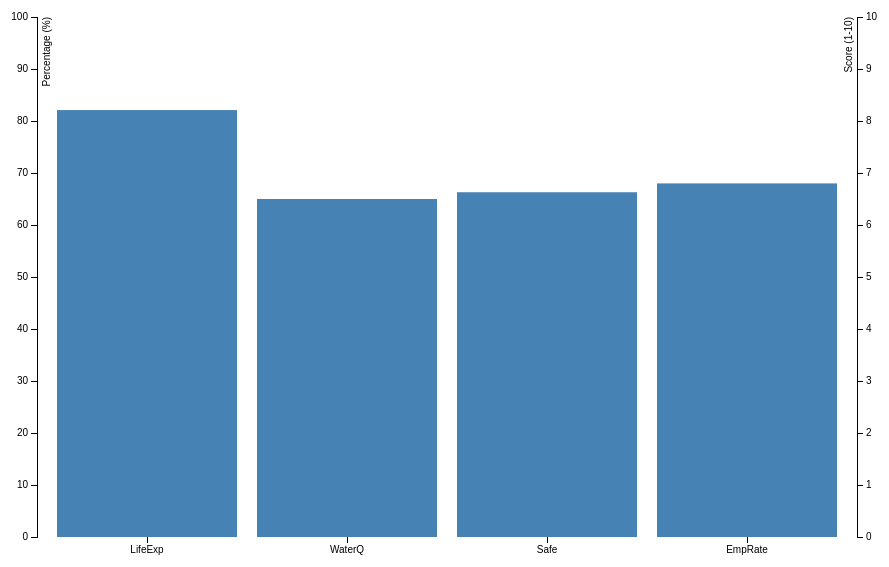
D3 v3 page, settled after 360 driven frames (6 s of simulated time); the page loaded 1 data file(s).


// ── barchartWeek6.js
// Sven Guijt, student nr. 10597751
// Data Processing, Minor Programmeren, UvA

// Create margins on each side and calculate appropriate width and height
var margin = {top: 30, right: 50, bottom: 40, left: 50},
    width = 920 - margin.left - margin.right,
    height = 590 - margin.top - margin.bottom;

// Set x scale for months
var x = d3.scale.ordinal()
    .rangeRoundBands([0, width], .1);

// Set y scale for rain data
var y = d3.scale.linear()
    .range([height, 0]);

var y2 = d3.scale.linear()
    .range([height, 0]);

// Create x axis
var xAxis = d3.svg.axis()
    .scale(x)
    .orient("bottom");

// Create y axis
var yAxis = d3.svg.axis()
    .scale(y)
    .orient("left");

var yAxis2 = d3.svg.axis()
    .scale(y2)
    .orient("right");

// Create variable chart by selecting chart class from html file
var chart = d3.select(".chart")

    // Attribute width and height to chart
    .attr("width", width + margin.left + margin.right)
    .attr("height", height + margin.top + margin.bottom)
  .append("g")
    .attr("transform", "translate(" + margin.left + "," + margin.top + ")");

// Load data from JSON data file and declare x- and y domain
d3.json("JSONtotaldata.json", function(data) {
  x.domain(["LifeExp","WaterQ", "Safe", "EmpRate"]);
  y.domain([0, 100]);
  y2.domain([0, 10]);

  // Append x axis to chart
  chart.append("g")
      .attr("class", "x axis")
      .attr("transform", "translate(0," + height + ")")
      .call(xAxis);

  // Append y axis to chart, including legend
  chart.append("g")
      .attr("class", "y axis")
      .call(yAxis)
    .append("text")
      .attr("transform", "rotate(-90)")
      .attr("y", 6)
      .attr("dy", ".71em")
      .style("text-anchor", "end")
      .text("Percentage (%)");

    chart.append("g")
      .attr("class", "y axis 2")
      .attr("transform", "translate(" + width + " ,0)")
      .call(yAxis2)
    .append("text")
      .attr("transform", "rotate(-90)")
      .attr("y", -12)
      .attr("dy", ".71em")
      .style("text-anchor", "end")
      .text("Score (1-10)");


  // Create bars and calculate height for each
  chart.append("rect")
      .attr("class", "bar")
      .attr("x", x("LifeExp"))
      .attr("y", y(data.ISR.LifeExp))
      .attr("height", function(d) { return height - y(data.ISR.LifeExp); })
      .attr("width", x.rangeBand());

  chart.append("rect")
    .attr("class", "bar")
    .attr("x", x("WaterQ"))
    .attr("y", y(data.ISR.WaterQ))
    .attr("height", function(d) { return height - y(data.ISR.WaterQ); })
    .attr("width", x.rangeBand());

  chart.append("rect")
    .attr("class", "bar")
    .attr("x", x("Safe"))
    .attr("y", y(data.ISR.Safe))
    .attr("height", function(d) { return height - y(data.ISR.Safe); })
    .attr("width", x.rangeBand());

  chart.append("rect")
    .attr("class", "bar")
    .attr("x", x("EmpRate"))
    .attr("y", y(data.ISR.EmpRate))
    .attr("height", function(d) { return height - y(data.ISR.EmpRate); })
    .attr("width", x.rangeBand());

      console.log(data.ISR.LifeExp)



});

### data: JSONtotaldata.json
{
 "BEL": {
  "LifeExp": "80.7",
  "YearsEdu": "18.8",
  "SRHealth": "74",
  "Safe": "69.6",
  "QOSN": "88",
  "WaterQ": "83",
  "Country": "Belgium",
  "LifeSatis": "6.9",
  "AirPol": "19",
  "pEarn": "48093",
  "EmpRate": "62",
  "HomRate": "1.1",
  "DWBF": "2.1",
  "fillKey": "80"
 },
 "LUX": {
  "LifeExp": "81.9",
  "YearsEdu": "15.1",
  "SRHealth": "72",
  "Safe": "70.6",
  "QOSN": "93",
  "WaterQ": "85",
  "Country": "Luxembourg",
  "LifeSatis": "6.7",
  "AirPol": "15",
  "pEarn": "61511",
  "EmpRate": "67",
  "HomRate": "0.2",
  "DWBF": "0.1",
  "fillKey": "81"
 },
 "ISR": {
  "LifeExp": "82.1",
  "YearsEdu": "15.9",
  "SRHealth": "80",
  "Safe": "66.3",
  "QOSN": "86",
  "WaterQ": "65",
  "Country": "Israel",
  "LifeSatis": "7.1",
  "AirPol": "26",
  "pEarn": "29635",
  "EmpRate": "68",
  "HomRate": "1.8",
  "DWBF": "4.4",
  "fillKey": "82>"
 },
 "SWE": {
  "LifeExp": "82",
  "YearsEdu": "19.1",
  "SRHealth": "81",
  "Safe": "76.8",
  "QOSN": "92",
  "WaterQ": "95",
  "Country": "Sweden",
  "LifeSatis": "7.3",
  "AirPol": "7",
  "pEarn": "40994",
  "EmpRate": "75",
  "HomRate": "0.8",
  "DWBF": "0",
  "fillKey": "82>"
 },
 "DEU": {
  "LifeExp": "80.9",
  "YearsEdu": "18.1",
  "SRHealth": "65",
  "Safe": "74.6",
  "QOSN": "92",
  "WaterQ": "94",
  "Country": "Germany",
  "LifeSatis": "7",
  "AirPol": "15",
  "pEarn": "43872",
  "EmpRate": "74",
  "HomRate": "0.5",
  "DWBF": "0",
  "fillKey": "80"
 },
 "GBR": {
  "LifeExp": "81.1",
  "YearsEdu": "16.7",
  "SRHealth": "74",
  "Safe": "77.8",
  "QOSN": "93",
  "WaterQ": "87",
  "Country": "United Kingdom",
  "LifeSatis": "6.5",
  "AirPol": "11",
  "pEarn": "41659",
  "EmpRate": "73",
  "HomRate": "0.2",
  "DWBF": "0.4",
  "fillKey": "81"
 },
 "CAN": {
  "LifeExp": "81.5",
  "YearsEdu": "16.3",
  "SRHealth": "89",
  "Safe": "81.7",
  "QOSN": "94",
  "WaterQ": "90",
  "Country": "Canada",
  "LifeSatis": "7.4",
  "AirPol": "12",
  "pEarn": "48164",
  "EmpRate": "72",
  "HomRate": "1.5",
  "DWBF": "0.2",
  "fillKey": "81"
 },
 "ISL": {
  "LifeExp": "82.1",
  "YearsEdu": "19.6",
  "SRHealth": "77",
  "Safe": "78.1",
  "QOSN": "96",
  "WaterQ": "97",
  "Country": "Iceland",
  "LifeSatis": "7.5",
  "AirPol": "7",
  "pEarn": "56789",
  "EmpRate": "82",
  "HomRate": "0.3",
  "DWBF": "0",
  "fillKey": "82>"
 },
 "KOR": {
  "LifeExp": "81.8",
  "YearsEdu": "17.5",
  "SRHealth": "35",
  "Safe": "67.7",
  "QOSN": "76",
  "WaterQ": "78",
  "Country": "Korea",
  "LifeSatis": "5.8",
  "AirPol": "29",
  "pEarn": "36653",
  "EmpRate": "65",
  "HomRate": "1.1",
  "DWBF": "4.2",
  "fillKey": "81"
 },
 "CHE": {
  "LifeExp": "82.9",
  "YearsEdu": "17.4",
  "SRHealth": "81",
  "Safe": "87.4",
  "QOSN": "93",
  "WaterQ": "97",
  "Country": "Switzerland",
  "LifeSatis": "7.6",
  "AirPol": "17",
  "pEarn": "57082",
  "EmpRate": "80",
  "HomRate": "0.5",
  "DWBF": "0",
  "fillKey": "82>"
 },
 "USA": {
  "LifeExp": "78.8",
  "YearsEdu": "17.1",
  "SRHealth": "88",
  "Safe": "73.9",
  "QOSN": "90",
  "WaterQ": "84",
  "Country": "United States",
  "LifeSatis": "6.9",
  "AirPol": "11",
  "pEarn": "57139",
  "EmpRate": "68",
  "HomRate": "5.2",
  "DWBF": "0.1",
  "fillKey": "78"
 },
 "HUN": {
  "LifeExp": "75.7",
  "YearsEdu": "17.2",
  "SRHealth": "57",
  "Safe": "53.2",
  "QOSN": "82",
  "WaterQ": "76",
  "Country": "Hungary",
  "LifeSatis": "5.3",
  "AirPol": "16",
  "pEarn": "21399",
  "EmpRate": "62",
  "HomRate": "1.2",
  "DWBF": "5.3",
  "fillKey": "<76"
 },
 "PRT": {
  "LifeExp": "80.8",
  "YearsEdu": "17.4",
  "SRHealth": "46",
  "Safe": "69.2",
  "QOSN": "85",
  "WaterQ": "89",
  "Country": "Portugal",
  "LifeSatis": "5.1",
  "AirPol": "10",
  "pEarn": "23977",
  "EmpRate": "63",
  "HomRate": "0.9",
  "DWBF": "1",
  "fillKey": "80"
 },
 "POL": {
  "LifeExp": "77.1",
  "YearsEdu": "17.9",
  "SRHealth": "58",
  "Safe": "66.1",
  "QOSN": "86",
  "WaterQ": "80",
  "Country": "Poland",
  "LifeSatis": "6",
  "AirPol": "17",
  "pEarn": "23649",
  "EmpRate": "62",
  "HomRate": "1",
  "DWBF": "3.1",
  "fillKey": "77"
 },
 "NLD": {
  "LifeExp": "81.4",
  "YearsEdu": "17.9",
  "SRHealth": "76",
  "Safe": "80.5",
  "QOSN": "88",
  "WaterQ": "94",
  "Country": "Netherlands",
  "LifeSatis": "7.3",
  "AirPol": "17",
  "pEarn": "51003",
  "EmpRate": "73",
  "HomRate": "0.8",
  "DWBF": "0",
  "fillKey": "81"
 },
 "SVN": {
  "LifeExp": "80.4",
  "YearsEdu": "18.3",
  "SRHealth": "65",
  "Safe": "83.9",
  "QOSN": "89",
  "WaterQ": "91",
  "Country": "Slovenia",
  "LifeSatis": "5.7",
  "AirPol": "14",
  "pEarn": "33068",
  "EmpRate": "64",
  "HomRate": "0.4",
  "DWBF": "0.6",
  "fillKey": "80"
 },
 "FRA": {
  "LifeExp": "82.3",
  "YearsEdu": "16.4",
  "SRHealth": "67",
  "Safe": "70.6",
  "QOSN": "89",
  "WaterQ": "84",
  "Country": "France",
  "LifeSatis": "6.4",
  "AirPol": "14",
  "pEarn": "40828",
  "EmpRate": "64",
  "HomRate": "0.6",
  "DWBF": "0.5",
  "fillKey": "82>"
 },
 "EST": {
  "LifeExp": "77.3",
  "YearsEdu": "17.8",
  "SRHealth": "53",
  "Safe": "67.2",
  "QOSN": "90",
  "WaterQ": "84",
  "Country": "Estonia",
  "LifeSatis": "5.6",
  "AirPol": "9",
  "pEarn": "21020",
  "EmpRate": "70",
  "HomRate": "4.8",
  "DWBF": "7.2",
  "fillKey": "77"
 },
 "SVK": {
  "LifeExp": "76.5",
  "YearsEdu": "16.2",
  "SRHealth": "66",
  "Safe": "62.1",
  "QOSN": "92",
  "WaterQ": "81",
  "Country": "Slovak Republic",
  "LifeSatis": "6.2",
  "AirPol": "16",
  "pEarn": "22151",
  "EmpRate": "61",
  "HomRate": "1.2",
  "DWBF": "1.3",
  "fillKey": "<76"
 },
 "ESP": {
  "LifeExp": "83.2",
  "YearsEdu": "17.7",
  "SRHealth": "72",
  "Safe": "81.6",
  "QOSN": "96",
  "WaterQ": "71",
  "Country": "Spain",
  "LifeSatis": "6.4",
  "AirPol": "12",
  "pEarn": "36013",
  "EmpRate": "57",
  "HomRate": "0.6",
  "DWBF": "0.1",
  "fillKey": "82>"
 },
 "CHL": {
  "LifeExp": "78.8",
  "YearsEdu": "17.1",
  "SRHealth": "59",
  "Safe": "50.2",
  "QOSN": "82",
  "WaterQ": "71",
  "Country": "Chile",
  "LifeSatis": "6.5",
  "AirPol": "18",
  "pEarn": "21370",
  "EmpRate": "62",
  "HomRate": "3.8",
  "DWBF": "9.4",
  "fillKey": "78"
 },
 "DNK": {
  "LifeExp": "80.4",
  "YearsEdu": "19.6",
  "SRHealth": "72",
  "Safe": "85.2",
  "QOSN": "96",
… [head cut at 6 KiB]